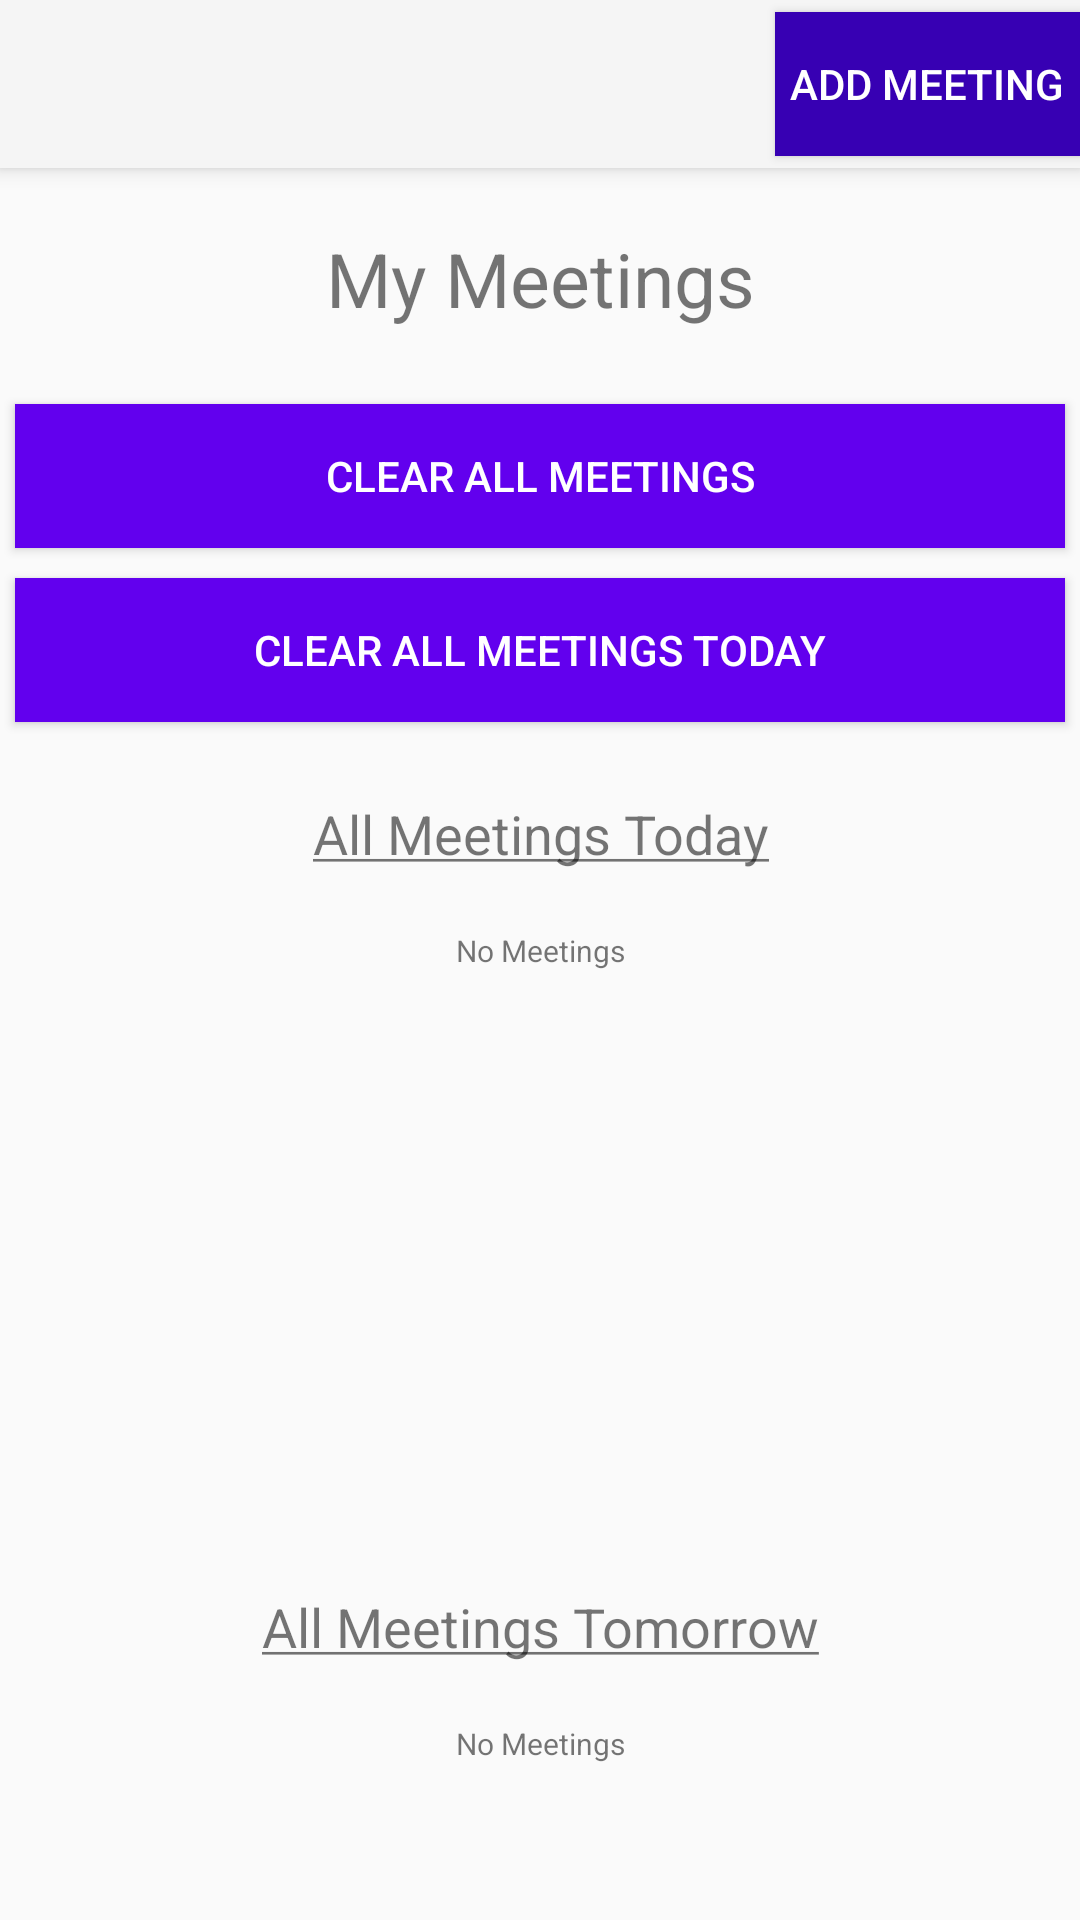

Reconstruct the res/layout file that produces this screen, plus the resources it refers to.
<!-- AndroidManifest.xml: application theme Theme.AppCompat.Light.NoActionBar -->
<!-- res/layout/activity_main.xml -->
<?xml version="1.0" encoding="utf-8"?>
<androidx.core.widget.NestedScrollView
    xmlns:android="http://schemas.android.com/apk/res/android"
    xmlns:app="http://schemas.android.com/apk/res-auto"
    xmlns:tools="http://schemas.android.com/tools"
    android:layout_width="match_parent"
    android:layout_height="match_parent"
    android:fillViewport="true">
<RelativeLayout
    android:layout_width="match_parent"
    android:layout_height="match_parent"
    tools:context=".MainActivity">

    <androidx.appcompat.widget.Toolbar
        android:id="@+id/meetingsToolBar"
        android:layout_width="match_parent"
        android:layout_height="?attr/actionBarSize"
        android:background="?attr/colorPrimary"
        android:elevation="4dp"
        android:theme="@style/ThemeOverlay.AppCompat.ActionBar"
        app:popupTheme="@style/ThemeOverlay.AppCompat.Light">

        <Button
            android:id="@+id/createMeetingBtn"
            android:layout_width="wrap_content"
            android:layout_height="wrap_content"
            android:layout_gravity="right"
            android:background="@color/purple_700"
            android:textColor="@color/white"
            android:padding="5dp"
            android:text="Add Meeting" />
    </androidx.appcompat.widget.Toolbar>

    <TextView
        android:id="@+id/windowTitle"
        android:layout_width="match_parent"
        android:layout_height="wrap_content"
        android:gravity="center"
        android:text="My Meetings"
        android:layout_margin="20dp"
        android:textSize="25dp"
        android:layout_below="@id/meetingsToolBar"/>

    <Button
        android:id="@+id/clearAll"
        android:layout_width="match_parent"
        android:layout_height="wrap_content"
        android:text="Clear All Meetings"
        android:layout_gravity="center"
        android:gravity="center"
        android:layout_below="@id/windowTitle"
        android:background="@color/purple_500"
        android:textColor="@color/white"
        android:onClick="clearAll"
        android:layout_margin="5dp"
        android:padding="10dp"/>

    <Button
        android:id="@+id/clearToday"
        android:layout_width="match_parent"
        android:layout_height="wrap_content"
        android:text="Clear All Meetings Today"
        android:layout_gravity="center"
        android:gravity="center"
        android:layout_below="@id/clearAll"
        android:background="@color/purple_500"
        android:textColor="@color/white"
        android:onClick="clearToday"
        android:layout_margin="5dp"
        android:padding="10dp"/>

    <TextView
        android:id="@+id/todayTitle"
        android:layout_width="match_parent"
        android:layout_weight="0.8"
        android:layout_height="wrap_content"
        android:gravity="center"
        android:text="@string/meetings_today"
        android:layout_margin="20dp"
        android:textSize="18dp"
        android:layout_below="@id/clearToday"/>


    <TextView
        android:id="@+id/emptyToday"
        android:layout_width="match_parent"
        android:layout_height="wrap_content"
        android:gravity="center"
        android:text="@string/no_meetings"
        android:textSize="10dp"
        android:layout_below="@id/todayTitle"/>

    <ListView
        android:id="@+id/todayListView"
        android:layout_width="match_parent"
        android:layout_height="200dp"
        android:layout_below="@id/todayTitle"
        android:scrollingCache="true"
        android:smoothScrollbar="true"
        android:nestedScrollingEnabled="true"/>

    <TextView
        android:id="@+id/tomorrowTitle"
        android:layout_width="match_parent"
        android:layout_height="wrap_content"
        android:gravity="center"
        android:text="@string/meetings_tomorrow"
        android:layout_margin="20dp"
        android:textSize="18dp"
        android:layout_below="@id/todayListView"/>
    <TextView
        android:id="@+id/emptyTomorrow"
        android:layout_width="match_parent"
        android:layout_height="wrap_content"
        android:gravity="center"
        android:text="@string/no_meetings"
        android:textSize="10dp"
        android:layout_below="@id/tomorrowTitle"/>

    <ListView
        android:id="@+id/tomorrowListView"
        android:layout_width="match_parent"
        android:layout_height="200dp"
        android:layout_below="@id/tomorrowTitle"
        android:scrollingCache="true"
        android:smoothScrollbar="true"
        android:nestedScrollingEnabled="true"/>

    <TextView
        android:id="@+id/otherMeetingsTitle"
        android:layout_width="match_parent"
        android:layout_height="wrap_content"
        android:gravity="center"
        android:text="@string/meetings_other"
        android:layout_margin="20dp"
        android:textSize="18dp"
        android:layout_below="@id/tomorrowListView"/>

    <TextView
        android:id="@+id/emptyOther"
        android:layout_width="match_parent"
        android:layout_height="wrap_content"
        android:gravity="center"
        android:text="@string/no_meetings"
        android:textSize="10dp"
        android:layout_below="@id/otherMeetingsTitle"/>

    <ListView
        android:id="@+id/otherListView"
        android:layout_width="match_parent"
        android:layout_height="200dp"
        android:layout_below="@id/otherMeetingsTitle"
        android:scrollingCache="true"
        android:smoothScrollbar="true"
        android:nestedScrollingEnabled="true"/>

</RelativeLayout>
</androidx.core.widget.NestedScrollView
    >
<!-- resources referenced by this layout -->
<resources>
  <string name="meetings_other"><u>All Other Meetings</u></string>
  <string name="meetings_today"><u>All Meetings Today</u></string>
  <string name="meetings_tomorrow"><u>All Meetings Tomorrow</u></string>
  <string name="no_meetings">No Meetings</string>
  <!-- not gathered from this repository: default colours our renderer supplied (Android Studio template values) -->
  <color name="purple_500">#FF6200EE</color>
  <color name="purple_700">#FF3700B3</color>
  <color name="white">#FFFFFFFF</color>
</resources>
